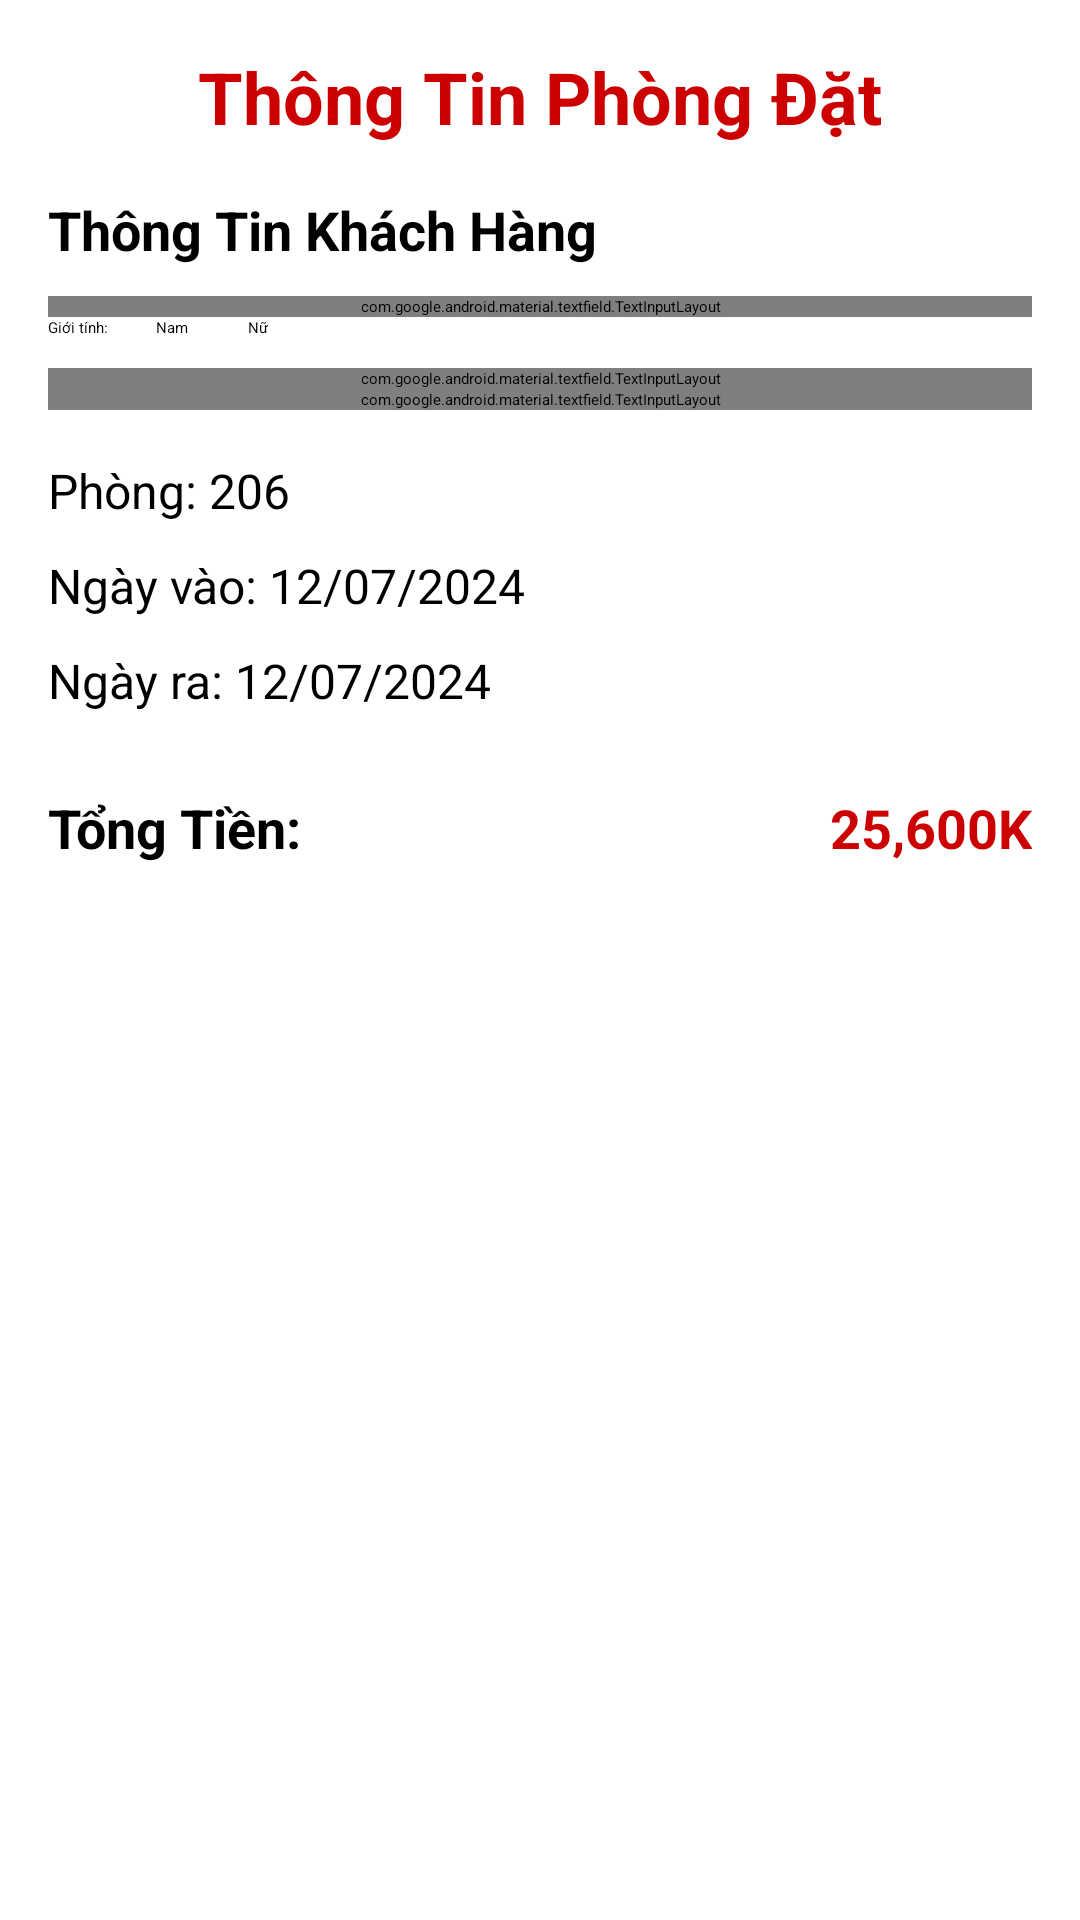

Android layout source for this screen:
<!-- AndroidManifest.xml: application theme Theme.GiaoDien -->
<!-- res/layout/update_booking.xml -->
<?xml version="1.0" encoding="utf-8"?>
<ScrollView xmlns:android="http://schemas.android.com/apk/res/android"
    xmlns:app="http://schemas.android.com/apk/res-auto"
    xmlns:tools="http://schemas.android.com/tools"
    android:layout_width="match_parent"
    android:layout_height="match_parent"
    android:padding="16dp"
    tools:context=".Activities.RoomBooking">

    <LinearLayout
        android:layout_width="match_parent"
        android:layout_height="wrap_content"
        android:orientation="vertical">

        
        <TextView
            android:id="@+id/tvTitle"
            android:layout_width="wrap_content"
            android:layout_height="wrap_content"
            android:layout_gravity="center"
            android:paddingBottom="16dp"
            android:text="Thông Tin Phòng Đặt"
            android:textColor="@android:color/holo_red_dark"
            android:textSize="24sp"
            android:textStyle="bold" />

        
        <TextView
            android:layout_width="wrap_content"
            android:layout_height="wrap_content"
            android:layout_marginBottom="10dp"
            android:text="Thông Tin Khách Hàng"
            android:textSize="18sp"
            android:textStyle="bold" />

        
        <com.google.android.material.textfield.TextInputLayout
            android:layout_width="match_parent"
            android:layout_height="wrap_content"
            android:hint="Tên đầy đủ">

            <com.google.android.material.textfield.TextInputEditText
                android:id="@+id/etCustomerNameUpdate"
                android:layout_width="match_parent"
                android:layout_height="wrap_content"
                android:layout_marginBottom="10dp"
                android:drawableStart="@drawable/ic_account"
                android:padding="12dp"
                android:focusable="false"
                android:focusableInTouchMode="false"/>
        </com.google.android.material.textfield.TextInputLayout>

        
        <LinearLayout
            android:layout_width="match_parent"
            android:layout_height="wrap_content"
            android:layout_marginBottom="10dp"
            android:orientation="horizontal">

            <TextView
                android:layout_width="wrap_content"
                android:layout_height="wrap_content"
                android:layout_gravity="center_vertical"
                android:text="Giới tính:" />

            <RadioGroup
                android:id="@+id/radioGroupUpdate"
                android:layout_width="wrap_content"
                android:layout_height="wrap_content"
                android:layout_marginStart="16dp"
                android:enabled="false"
                android:orientation="horizontal">

                <RadioButton
                    android:id="@+id/rbMale"
                    android:layout_width="wrap_content"
                    android:layout_height="wrap_content"
                    android:checked="true"
                    android:text="Nam" />

                <RadioButton
                    android:id="@+id/rbFemale"
                    android:layout_width="wrap_content"
                    android:layout_height="wrap_content"
                    android:layout_marginStart="20dp"
                    android:text="Nữ" />
            </RadioGroup>
        </LinearLayout>

        
        <com.google.android.material.textfield.TextInputLayout
            android:layout_width="match_parent"
            android:layout_height="wrap_content"
            android:hint="Số điện thoại">

            <com.google.android.material.textfield.TextInputEditText
                android:id="@+id/etCustomerPhoneUpdate"
                android:layout_width="match_parent"
                android:layout_height="wrap_content"
                android:layout_marginBottom="10dp"
                android:drawableStart="@drawable/ic_phone"
                android:inputType="phone"
                android:maxLength="10"
                android:padding="12dp"
                android:focusable="false"
                android:focusableInTouchMode="false"/>
        </com.google.android.material.textfield.TextInputLayout>

        
        <com.google.android.material.textfield.TextInputLayout
            android:layout_width="match_parent"
            android:layout_height="wrap_content"
            android:hint="CMND/CCCD">

            <com.google.android.material.textfield.TextInputEditText
                android:id="@+id/etCustomerIdUpdate"
                android:layout_width="match_parent"
                android:layout_height="wrap_content"
                android:layout_marginBottom="10dp"
                android:drawableStart="@drawable/ic_id_card"
                android:inputType="number"
                android:maxLength="12"
                android:padding="12dp"
                android:focusable="false"
                android:focusableInTouchMode="false"/>
        </com.google.android.material.textfield.TextInputLayout>

        
        <TextView
            android:id="@+id/tvRoomNumberUpdate"
            android:layout_width="wrap_content"
            android:layout_height="wrap_content"
            android:layout_marginTop="16dp"
            android:layout_marginBottom="10dp"
            android:text="Phòng: 206"
            android:textSize="16sp" />

        <TextView
            android:id="@+id/tvCheckInTimeUpdate"
            android:layout_width="wrap_content"
            android:layout_height="wrap_content"
            android:layout_marginBottom="10dp"
            android:text="Ngày vào: 12/07/2024"
            android:textSize="16sp" />

        <TextView
            android:id="@+id/tvCheckOutTimeUpdate"
            android:layout_width="wrap_content"
            android:layout_height="wrap_content"
            android:layout_marginBottom="10dp"
            android:text="Ngày ra: 12/07/2024"
            android:textSize="16sp" />

        
        <LinearLayout
            android:layout_width="match_parent"
            android:layout_height="wrap_content"
            android:gravity="center_vertical"
            android:orientation="horizontal"
            android:paddingTop="16dp"
            android:paddingBottom="16dp">

            <TextView
                android:id="@+id/tvTotalPrice"
                android:layout_width="0dp"
                android:layout_height="wrap_content"
                android:layout_weight="1"
                android:text="Tổng Tiền:"
                android:textSize="18sp"
                android:textStyle="bold" />

            <TextView
                android:id="@+id/tvTotalPriceAmountUpdate"
                android:layout_width="wrap_content"
                android:layout_height="wrap_content"
                android:text="25,600K"
                android:textColor="@android:color/holo_red_dark"
                android:textSize="18sp"
                android:textStyle="bold" />
        </LinearLayout>

        
        <LinearLayout
            android:layout_width="match_parent"
            android:layout_height="144dp"
            android:gravity="center_horizontal"
            android:orientation="horizontal">

            <Button
                android:id="@+id/btnUpdateBooking"
                android:layout_width="wrap_content"
                android:layout_height="wrap_content"
                android:layout_marginEnd="16dp"
                android:backgroundTint="@android:color/holo_blue_dark"
                android:padding="12dp"
                android:text="Cập Nhật"
                android:textColor="@android:color/white" />

            <Button
                android:id="@+id/btnDeleteBooking"
                android:layout_width="wrap_content"
                android:layout_height="wrap_content"
                android:layout_marginEnd="16dp"
                android:backgroundTint="@android:color/holo_red_dark"
                android:padding="12dp"
                android:text="Xóa"
                android:textColor="@android:color/white" />
            <Button
                android:id="@+id/btnBackBookingUpdate"
                android:layout_width="wrap_content"
                android:layout_height="wrap_content"
                android:backgroundTint="@color/yellow"
                android:padding="12dp"
                android:text="Hủy"
                android:textColor="@android:color/white" />
        </LinearLayout>

    </LinearLayout>
</ScrollView>
<!-- resources referenced by this layout -->
<resources>
  <color name="yellow">#FFEB3B</color>
  <!-- drawable ic_id_card (drawable) -->
  <vector xmlns:android="http://schemas.android.com/apk/res/android"
      android:width="24dp"
      android:height="24dp"
      android:viewportWidth="24"
      android:viewportHeight="24">
      <path
          android:fillColor="#000000"
          android:pathData="M20,4H4c-1.1,0 -2,0.9 -2,2v12c0,1.1 0.9,2 2,2h16c1.1,0 2,-0.9 2,-2V6c0,-1.1 -0.9,-2 -2,-2zm0,14H4v-2c0,-1.33 2.67,-2 4,-2h8c1.33,0 4,0.67 4,2v2zm0,-4h-6v-2h6v2zm0,-4H4V6h16v4zM8,10c-1.1,0 -2,-0.9 -2,-2s0.9,-2 2,-2 2,0.9 2,2 -0.9,2 -2,2z"/>
  </vector>
  <!-- drawable ic_phone (drawable) -->
  <vector xmlns:android="http://schemas.android.com/apk/res/android"
      android:width="24dp"
      android:height="24dp"
      android:viewportWidth="24"
      android:viewportHeight="24">
      <path
          android:fillColor="#000000"
          android:pathData="M6.62,10.79C7.06,12.67 8.33,14.36 10.21,15.21L12,13c0.55,-0.55 1.41,-0.63 2.05,-0.18c1.21,0.79 2.65,1.25 4.17,1.25c0.55,0 1,0.45 1,1v3c0,0.55 -0.45,1 -1,1c-8.84,0 -16,-7.16 -16,-16c0,-0.55 0.45,-1 1,-1h3c0.55,0 1,0.45 1,1c0,1.52 0.46,2.96 1.25,4.17c0.44,0.64 0.36,1.5 -0.18,2.05l-2.21,2.21z"/>
  </vector>
</resources>
